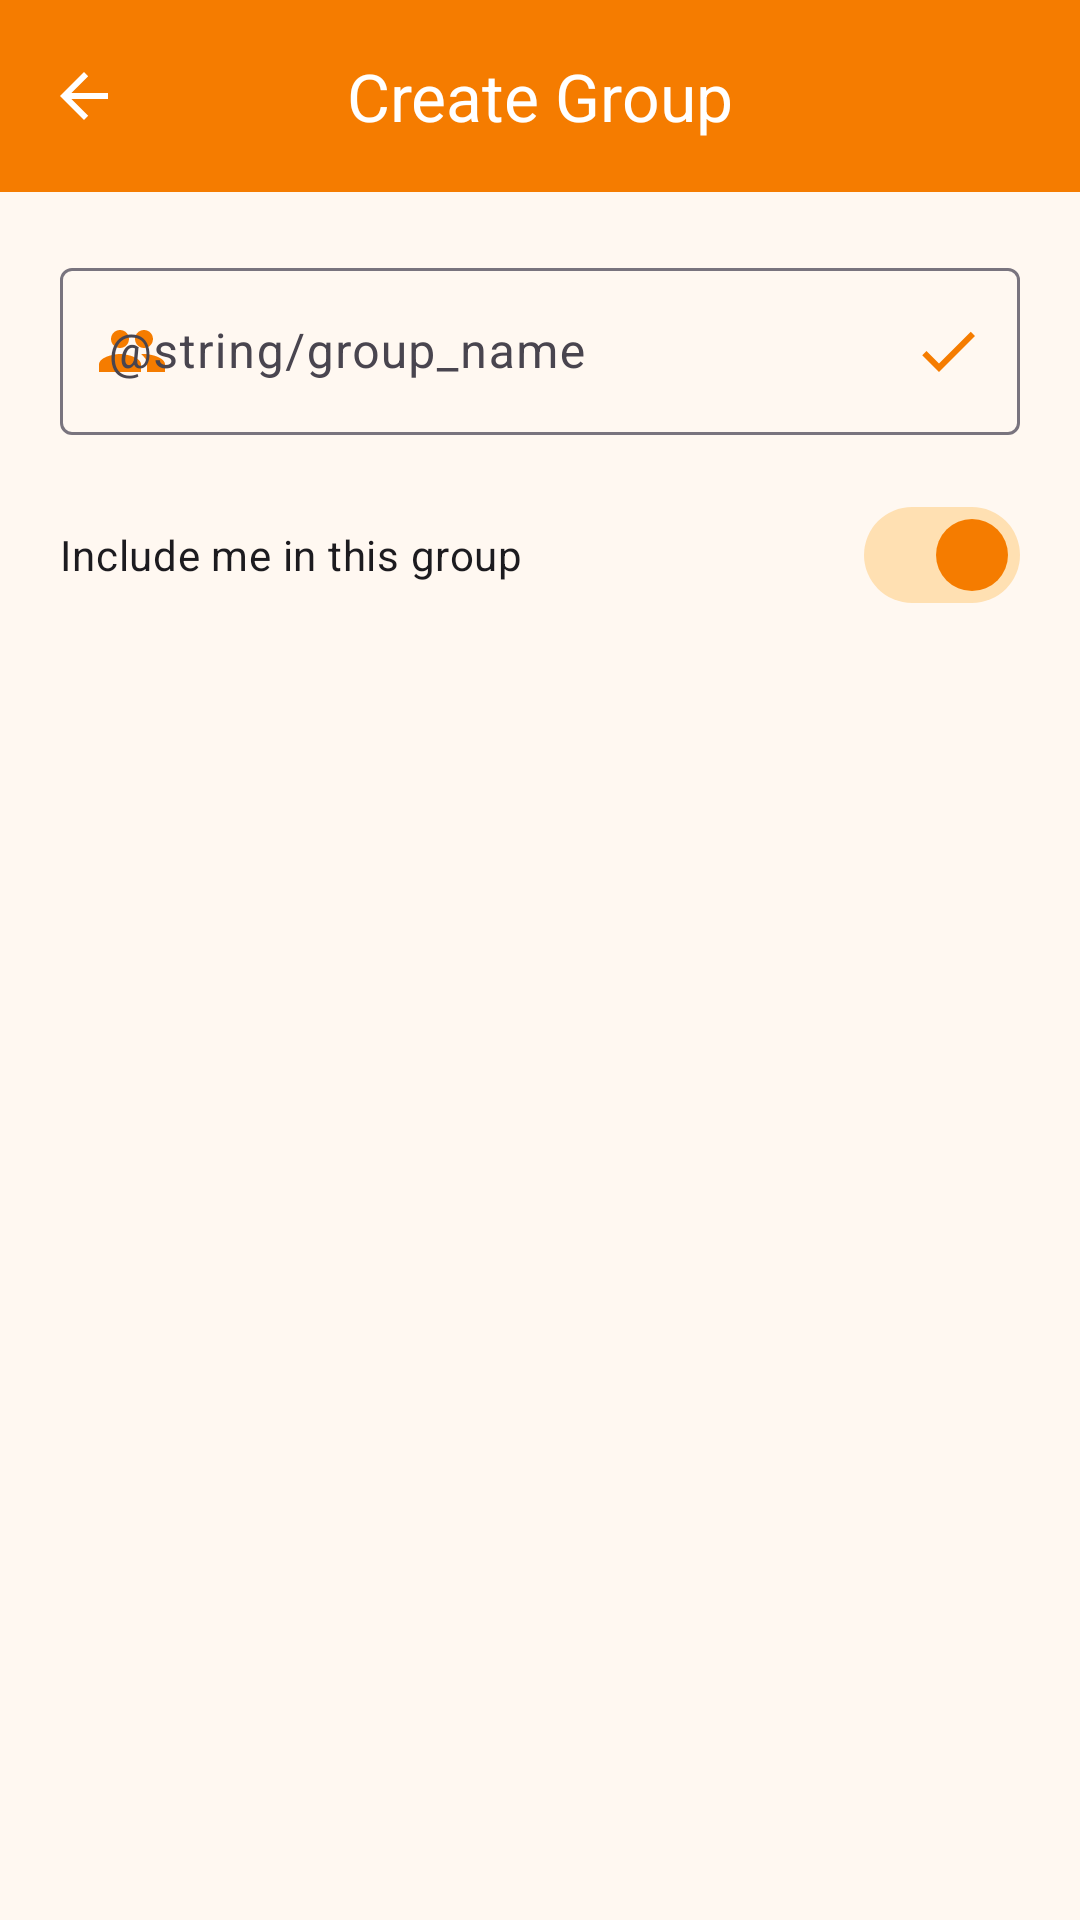

Write the Android layout XML for this screen, with the resource values it uses.
<!-- AndroidManifest.xml: application theme Theme.BalanceUp -->
<!-- res/layout/activity_add_expense.xml -->
<?xml version="1.0" encoding="utf-8"?>
<androidx.constraintlayout.widget.ConstraintLayout xmlns:android="http://schemas.android.com/apk/res/android"
    xmlns:app="http://schemas.android.com/apk/res-auto"
    xmlns:tools="http://schemas.android.com/tools"
    android:layout_width="match_parent"
    android:layout_height="match_parent"
    android:background="@color/background"
    tools:context=".ui.dashboard.AddGroupActivity">

    <com.google.android.material.appbar.AppBarLayout
        android:id="@+id/appBarLayout"
        android:layout_width="match_parent"
        android:layout_height="wrap_content"
        android:background="@color/app_bar_bg"
        app:layout_constraintTop_toTopOf="parent">

        <com.google.android.material.appbar.MaterialToolbar
            android:id="@+id/toolbar"
            android:layout_width="match_parent"
            android:layout_height="?attr/actionBarSize"
            app:navigationIcon="?attr/homeAsUpIndicator"
            app:navigationIconTint="@color/on_app_bar"
            app:title="Create Group"
            app:titleCentered="true"
            app:titleTextColor="@color/on_app_bar" />

    </com.google.android.material.appbar.AppBarLayout>

    <androidx.core.widget.NestedScrollView
        android:id="@+id/nestedScrollView"
        android:layout_width="match_parent"
        android:layout_height="0dp"
        android:fillViewport="true"
        app:layout_constraintBottom_toTopOf="@+id/btnCreateGroup"
        app:layout_constraintTop_toBottomOf="@id/appBarLayout">

        <LinearLayout
            android:layout_width="match_parent"
            android:layout_height="wrap_content"
            android:orientation="vertical"
            android:padding="20dp">

            
            <com.google.android.material.textfield.TextInputLayout
                android:id="@+id/tilGroupName"
                style="@style/Widget.Material3.TextInputLayout.OutlinedBox"
                android:layout_width="match_parent"
                android:layout_height="wrap_content"
                android:layout_marginBottom="16dp"
                android:hint="@string/group_name"
                app:endIconMode="custom"
                app:endIconDrawable="@drawable/ic_check"
                app:endIconTint="@color/primary"
                app:startIconDrawable="@drawable/ic_group"
                app:startIconTint="@color/primary">

                <com.google.android.material.textfield.TextInputEditText
                    android:id="@+id/etGroupName"
                    android:layout_width="match_parent"
                    android:layout_height="wrap_content"
                    android:inputType="textCapWords"
                    android:maxLines="1"
                    android:textColor="@color/text_primary"
                    android:imeOptions="actionDone" />
            </com.google.android.material.textfield.TextInputLayout>

            <com.google.android.material.materialswitch.MaterialSwitch
                android:id="@+id/switchIncludeSelf"
                android:layout_width="match_parent"
                android:layout_height="wrap_content"
                android:layout_marginBottom="16dp"
                android:checked="true"
                android:text="Include me in this group"
                android:textColor="@color/text_primary"
                app:thumbTint="@color/primary"
                app:trackTint="@color/button_secondary_bg" />

            
            <LinearLayout
                android:id="@+id/layoutAddMembers"
                android:layout_width="match_parent"
                android:layout_height="wrap_content"
                android:orientation="vertical"
                android:visibility="gone"
                tools:visibility="visible">

                <TextView
                    android:layout_width="wrap_content"
                    android:layout_height="wrap_content"
                    android:layout_marginBottom="8dp"
                    android:text="Add People to Group"
                    android:textAppearance="@style/TextAppearance.Material3.TitleSmall"
                    android:textColor="@color/text_primary" />

                <com.google.android.material.textfield.TextInputLayout
                    android:id="@+id/tilMemberName"
                    style="@style/Widget.Material3.TextInputLayout.OutlinedBox"
                    android:layout_width="match_parent"
                    android:layout_height="wrap_content"
                    android:hint="Person Name"
                    app:endIconDrawable="@drawable/ic_add"
                    app:endIconMode="custom"
                    app:endIconTint="@color/primary">

                    <com.google.android.material.textfield.TextInputEditText
                        android:id="@+id/etMemberName"
                        android:layout_width="match_parent"
                        android:layout_height="wrap_content"
                        android:inputType="textPersonName"
                        android:maxLines="1"
                        android:textColor="@color/text_primary"
                        android:imeOptions="actionDone" />
                </com.google.android.material.textfield.TextInputLayout>

                <androidx.recyclerview.widget.RecyclerView
                    android:id="@+id/rvMembers"
                    android:layout_width="match_parent"
                    android:layout_height="wrap_content"
                    android:layout_marginTop="8dp"
                    android:nestedScrollingEnabled="false"
                    tools:itemCount="2"
                    tools:listitem="@layout/item_member" />

            </LinearLayout>

        </LinearLayout>
    </androidx.core.widget.NestedScrollView>

    <com.google.android.material.button.MaterialButton
        android:id="@+id/btnCreateGroup"
        android:layout_width="match_parent"
        android:layout_height="56dp"
        android:layout_margin="20dp"
        android:text="Create Group"
        android:textColor="@color/button_primary_text"
        android:visibility="gone"
        app:backgroundTint="@color/button_primary_bg"
        app:cornerRadius="12dp"
        app:layout_constraintBottom_toBottomOf="parent"
        tools:visibility="visible" />

</androidx.constraintlayout.widget.ConstraintLayout>
<!-- res/layout/item_member.xml (included above) -->
<?xml version="1.0" encoding="utf-8"?>
<com.google.android.material.card.MaterialCardView xmlns:android="http://schemas.android.com/apk/res/android"
    xmlns:app="http://schemas.android.com/apk/res-auto"
    android:layout_width="match_parent"
    android:layout_height="wrap_content"
    android:layout_marginVertical="4dp"
    app:cardBackgroundColor="@color/surface"
    app:cardCornerRadius="8dp"
    app:cardElevation="1dp"
    app:strokeWidth="0dp">

    <LinearLayout
        android:layout_width="match_parent"
        android:layout_height="wrap_content"
        android:gravity="center_vertical"
        android:orientation="horizontal"
        android:padding="12dp">

        <ImageView
            android:layout_width="24dp"
            android:layout_height="24dp"
            android:src="@drawable/account_icon"
            app:tint="@color/primary" />

        <TextView
            android:id="@+id/tvMemberName"
            android:layout_width="0dp"
            android:layout_height="wrap_content"
            android:layout_marginStart="12dp"
            android:layout_weight="1"
            android:text="Member Name"
            android:textColor="@color/text_primary"
            android:textAppearance="@style/TextAppearance.Material3.BodyLarge" />

        <ImageView
            android:id="@+id/ivDelete"
            android:layout_width="24dp"
            android:layout_height="24dp"
            android:padding="4dp"
            android:src="@drawable/ic_close"
            android:contentDescription="Remove Member"
            android:background="?attr/selectableItemBackgroundBorderless"
            app:tint="@color/negative_balance" />

    </LinearLayout>
</com.google.android.material.card.MaterialCardView>
<!-- resources referenced by this layout -->
<resources>
  <color name="app_bar_bg">#F57C00</color>
  <color name="background">#FFF8F1</color>
  <color name="button_primary_bg">#F57C00</color>
  <color name="button_primary_text">#FFFFFF</color>
  <color name="button_secondary_bg">#FFE0B2</color>
  <color name="negative_balance">#C62828</color>
  <color name="on_app_bar">#FFFFFF</color>
  <color name="primary">#F57C00</color>
  <color name="surface">#FFFFFF</color>
  <color name="text_primary">#1C1B1F</color>
  <!-- drawable account_icon (drawable) -->
  <vector xmlns:android="http://schemas.android.com/apk/res/android" android:height="24dp" android:tint="#FFFFFF" android:viewportHeight="960" android:viewportWidth="960" android:width="24dp">
        
      <path android:fillColor="@color/white" android:pathData="M234,684Q285,645 348,622.5Q411,600 480,600Q549,600 612,622.5Q675,645 726,684Q761,643 780.5,591Q800,539 800,480Q800,347 706.5,253.5Q613,160 480,160Q347,160 253.5,253.5Q160,347 160,480Q160,539 179.5,591Q199,643 234,684ZM380.5,479.5Q340,439 340,380Q340,321 380.5,280.5Q421,240 480,240Q539,240 579.5,280.5Q620,321 620,380Q620,439 579.5,479.5Q539,520 480,520Q421,520 380.5,479.5ZM480,880Q397,880 324,848.5Q251,817 197,763Q143,709 111.5,636Q80,563 80,480Q80,397 111.5,324Q143,251 197,197Q251,143 324,111.5Q397,80 480,80Q563,80 636,111.5Q709,143 763,197Q817,251 848.5,324Q880,397 880,480Q880,563 848.5,636Q817,709 763,763Q709,817 636,848.5Q563,880 480,880ZM580,784.5Q627,769 666,740Q627,711 580,695.5Q533,680 480,680Q427,680 380,695.5Q333,711 294,740Q333,769 380,784.5Q427,800 480,800Q533,800 580,784.5ZM523,423Q540,406 540,380Q540,354 523,337Q506,320 480,320Q454,320 437,337Q420,354 420,380Q420,406 437,423Q454,440 480,440Q506,440 523,423ZM480,380Q480,380 480,380Q480,380 480,380Q480,380 480,380Q480,380 480,380Q480,380 480,380Q480,380 480,380Q480,380 480,380Q480,380 480,380ZM480,740Q480,740 480,740Q480,740 480,740Q480,740 480,740Q480,740 480,740Q480,740 480,740Q480,740 480,740Q480,740 480,740Q480,740 480,740Z"/>
      
  </vector>
  <!-- drawable ic_check (drawable) -->
  <vector xmlns:android="http://schemas.android.com/apk/res/android"
      android:width="24dp"
      android:height="24dp"
      android:viewportWidth="24"
      android:viewportHeight="24"
      android:tint="@color/primary">
      <path
          android:fillColor="@android:color/white"
          android:pathData="M9,16.17L4.83,12l-1.42,1.41L9,19 21,7l-1.41-1.41L9,16.17z" />
  </vector>
  <!-- drawable ic_group (drawable) -->
  <vector xmlns:android="http://schemas.android.com/apk/res/android"
      android:width="24dp"
      android:height="24dp"
      android:viewportWidth="24"
      android:viewportHeight="24"
      android:tint="?attr/colorControlNormal">
      <path
          android:fillColor="@android:color/white"
          android:pathData="M16,11C17.66,11 18.99,9.66 18.99,8C18.99,6.34 17.66,5 16,5C14.34,5 13,6.34 13,8C13,9.66 14.34,11 16,11M8,11C9.66,11 10.99,9.66 10.99,8C10.99,6.34 9.66,5 8,5C6.34,5 5,6.34 5,8C5,9.66 6.34,11 8,11M8,13C5.67,13 1,14.17 1,16.5V19H15V16.5C15,14.17 10.33,13 8,13M16,13C15.71,13 15.38,13.02 15.03,13.05C16.19,13.89 17,15.06 17,16.5V19H23V16.5C23,14.17 18.33,13 16,13Z" />
  </vector>
  <style name="Theme.BalanceUp" parent="Base.Theme.BalanceUp" />
  <color name="white">#FFFFFFFF</color>
  <style name="Base.Theme.BalanceUp" parent="Theme.Material3.DayNight.NoActionBar">
          
          
      </style>
</resources>
